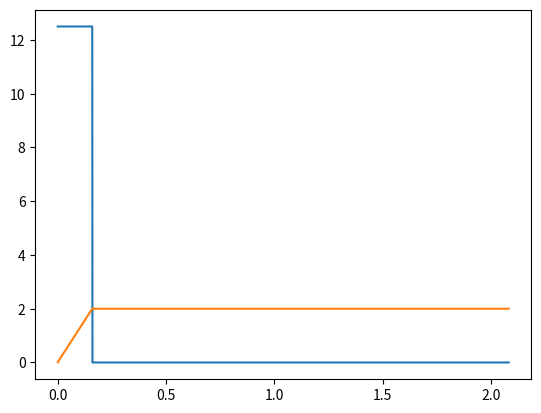

This chart was generated by the following Python code:
import math
import os
import matplotlib.pyplot as plt

#恒量
g=10;#重力加速度
dt=0.001;#最小时间间隔
L=4;#带长
u=0.86602540378444;#传送带动摩擦因数
w=2;#带速
theta=math.pi/6;#倾角pi/6
m=1;#质量(暂时无实义)
N=4;#数值输出时保留位数

#(全局)变量
global t;
global a;
global v;
global x;
t=0;#时间
a=0;#加速度
v=0;#速度
x=0;#位移

#推量
afmax=u*g*math.cos(theta);#最大静摩擦加速度
a0=g*math.sin(theta);#重力加速度斜向分量

#记录
ArrayT=[];#时间数组
ArrayA=[];#加速度数组
ArrayV=[];#速度数组
ArrayX=[];#位移数组

def sgn(inputx):#符号函数
    if inputx  < 0:
        return -1;
    elif inputx==0:
        return 0;
    else:
        return 1;

def middle(inputa,inputb,inputc):#(三路输入)中位数函数
    if ((inputa>=inputb) & (inputb>=inputc)) | ((inputc>=inputb) & (inputb>=inputa)):
        return inputb;
    if ((inputb>=inputa) & (inputa>=inputc)) | ((inputc>=inputa) & (inputa>=inputb)):
        return inputa;
    if ((inputa>=inputc) & (inputc>=inputb)) | ((inputb>=inputc) & (inputc>=inputa)):
        return inputc;

while x<=L:
    t+=dt;
    a=a0+middle(-afmax,(w-v)/dt-a0,afmax);
    v+=dt*a;
    x+=dt*v;
    ArrayT.append(t);#时间数组
    ArrayA.append(a);#加速度数组
    ArrayV.append(v);#速度数组
    ArrayX.append(x);#位移数组
    print('t='+str(round(t,N))+' a='+str(round(a,N))+' v='+str(round(v,N))+' x='+str(round(x,N)));#实时输出

plt.plot(ArrayT,ArrayA);#加速度图像
plt.plot(ArrayT,ArrayV);#速度图像
#plt.plot(ArrayT,ArrayX);
plt.show();#图像显示
os.system('pause');#暂停
